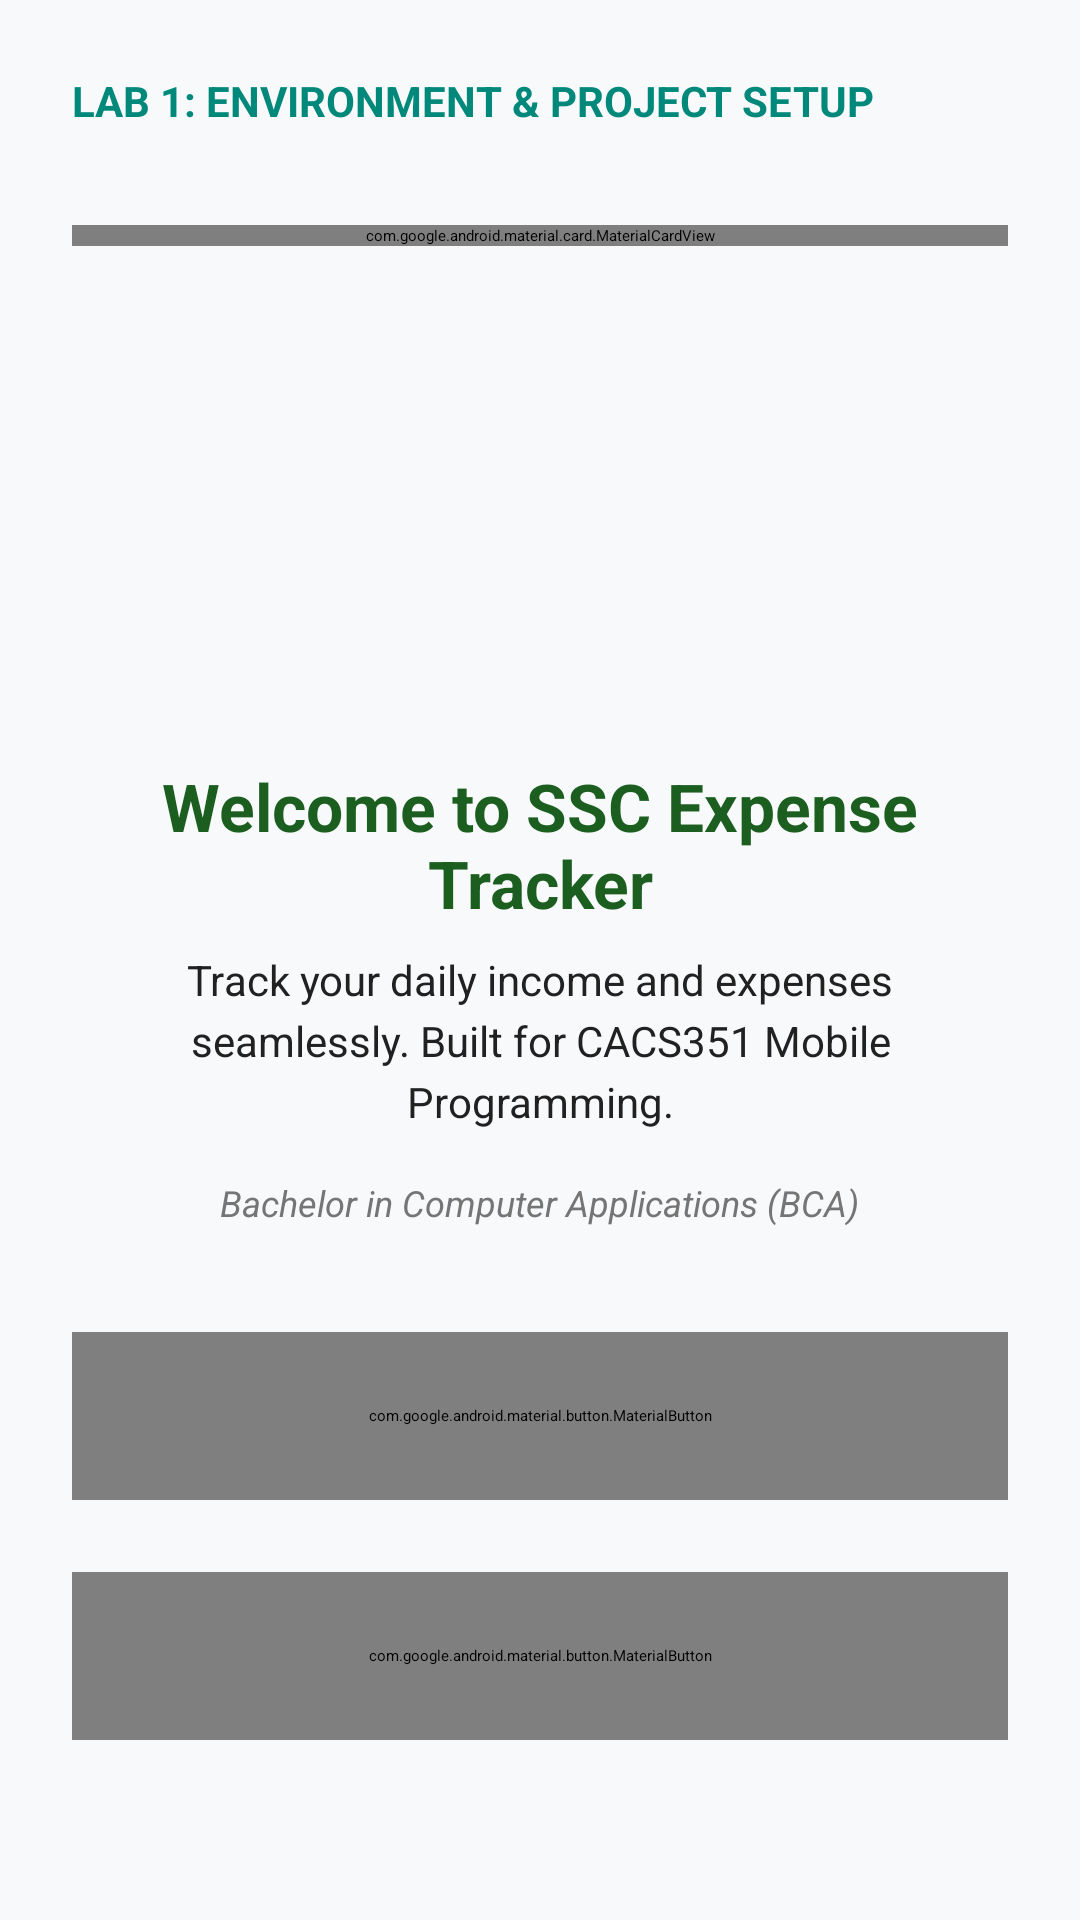

Android layout source for this screen:
<!-- AndroidManifest.xml: application theme Theme.SSCExpenseTracker -->
<!-- res/layout/activity_main.xml -->
<?xml version="1.0" encoding="utf-8"?>
<androidx.constraintlayout.widget.ConstraintLayout
    xmlns:android="http://schemas.android.com/apk/res/android"
    xmlns:app="http://schemas.android.com/apk/res-auto"
    xmlns:tools="http://schemas.android.com/tools"
    android:layout_width="match_parent"
    android:layout_height="match_parent"
    android:background="@color/background_light"
    android:padding="24dp"
    tools:context=".MainActivity">

    

    <com.google.android.material.button.MaterialButton
        android:id="@+id/btnDashboard"
        android:layout_width="0dp"
        android:layout_height="56dp"
        android:layout_marginBottom="116dp"
        android:text="@string/btn_dashboard"
        android:textSize="16sp"
        android:textStyle="bold"
        app:backgroundTint="@color/primary_red"
        app:cornerRadius="12dp"
        app:layout_constraintBottom_toBottomOf="parent"
        app:layout_constraintEnd_toEndOf="parent"
        app:layout_constraintHorizontal_bias="0.0"
        app:layout_constraintStart_toStartOf="parent" />

    <TextView
        android:id="@+id/tvLabTitle"
        android:layout_width="wrap_content"
        android:layout_height="wrap_content"
        android:text="@string/lab_title"
        android:textAllCaps="true"
        android:textColor="@color/accent_teal"
        android:textSize="14sp"
        android:textStyle="bold"
        app:layout_constraintStart_toStartOf="parent"
        app:layout_constraintTop_toTopOf="parent" />

    
    <com.google.android.material.card.MaterialCardView
        android:id="@+id/cardWelcome"
        android:layout_width="0dp"
        android:layout_height="wrap_content"
        android:layout_marginTop="32dp"
        app:cardCornerRadius="16dp"
        app:cardElevation="4dp"
        app:cardBackgroundColor="@color/card_background"
        app:strokeColor="@color/primary_green"
        app:strokeWidth="1dp"
        app:layout_constraintEnd_toEndOf="parent"
        app:layout_constraintStart_toStartOf="parent"
        app:layout_constraintTop_toBottomOf="@id/tvLabTitle">

    </com.google.android.material.card.MaterialCardView>

    

    <com.google.android.material.button.MaterialButton
        android:id="@+id/btnGetStarted"
        android:layout_width="0dp"
        android:layout_height="56dp"
        android:layout_marginBottom="36dp"
        android:text="@string/btn_get_started"
        android:textSize="16sp"
        android:textStyle="bold"
        app:backgroundTint="@color/primary_green"
        app:cornerRadius="12dp"
        app:layout_constraintBottom_toBottomOf="parent"
        app:layout_constraintEnd_toEndOf="parent"
        app:layout_constraintHorizontal_bias="0.0"
        app:layout_constraintStart_toStartOf="parent" />

    <LinearLayout
        android:layout_width="match_parent"
        android:layout_height="wrap_content"
        android:gravity="center"
        android:orientation="vertical"
        android:padding="24dp"
        app:layout_constraintBottom_toTopOf="@+id/btnGetStarted"
        app:layout_constraintEnd_toEndOf="parent"
        app:layout_constraintHorizontal_bias="0.5"
        app:layout_constraintStart_toStartOf="parent"
        app:layout_constraintTop_toBottomOf="@+id/tvLabTitle"
        app:layout_constraintVertical_bias="0.5"
        tools:ignore="MissingConstraints">

        
        <ImageView
            android:id="@+id/imgAppLogo"
            android:layout_width="80dp"
            android:layout_height="80dp"
            android:layout_marginBottom="16dp"
            android:contentDescription="@string/app_name"
            android:src="@mipmap/ic_launcher" />

        
        <TextView
            android:id="@+id/tvWelcomeMessage"
            android:layout_width="wrap_content"
            android:layout_height="wrap_content"
            android:layout_marginBottom="8dp"
            android:gravity="center"
            android:text="@string/welcome_message"
            android:textColor="@color/primary_green_dark"
            android:textSize="22sp"
            android:textStyle="bold" />

        
        <TextView
            android:id="@+id/tvAppSubtitle"
            android:layout_width="wrap_content"
            android:layout_height="wrap_content"
            android:layout_marginBottom="16dp"
            android:gravity="center"
            android:lineSpacingExtra="4dp"
            android:text="@string/app_subtitle"
            android:textColor="@color/text_dark"
            android:textSize="14sp" />

        
        <TextView
            android:id="@+id/tvCourseInfo"
            android:layout_width="wrap_content"
            android:layout_height="wrap_content"
            android:text="@string/course_info"
            android:textColor="@color/text_muted"
            android:textSize="12sp"
            android:textStyle="italic" />

    </LinearLayout>

</androidx.constraintlayout.widget.ConstraintLayout>
<!-- resources referenced by this layout -->
<resources>
  <color name="accent_teal">#00897B</color>
  <color name="background_light">#F8F9FA</color>
  <color name="card_background">#FFFFFF</color>
  <color name="primary_green">#2E7D32</color>
  <color name="primary_green_dark">#1B5E20</color>
  <color name="primary_red">#E60909</color>
  <color name="text_dark">#212121</color>
  <color name="text_muted">#757575</color>
  <string name="app_name">SSC Expense Tracker</string>
  <string name="app_subtitle">Track your daily income and expenses seamlessly. Built for CACS351 Mobile Programming.</string>
  <string name="btn_dashboard">Dashboard</string>
  <string name="btn_get_started">Get Started</string>
  <string name="course_info">Bachelor in Computer Applications (BCA)</string>
  <string name="lab_title">Lab 1: Environment &amp; Project Setup</string>
  <string name="welcome_message">Welcome to SSC Expense Tracker</string>
  <style name="Theme.SSCExpenseTracker" parent="Base.Theme.SSCExpenseTracker">
          
          <item name="android:navigationBarColor">@android:color/transparent</item>
          <item name="android:statusBarColor">@android:color/transparent</item>
          <item name="android:windowLightStatusBar">?attr/isLightTheme</item>
      </style>
</resources>
